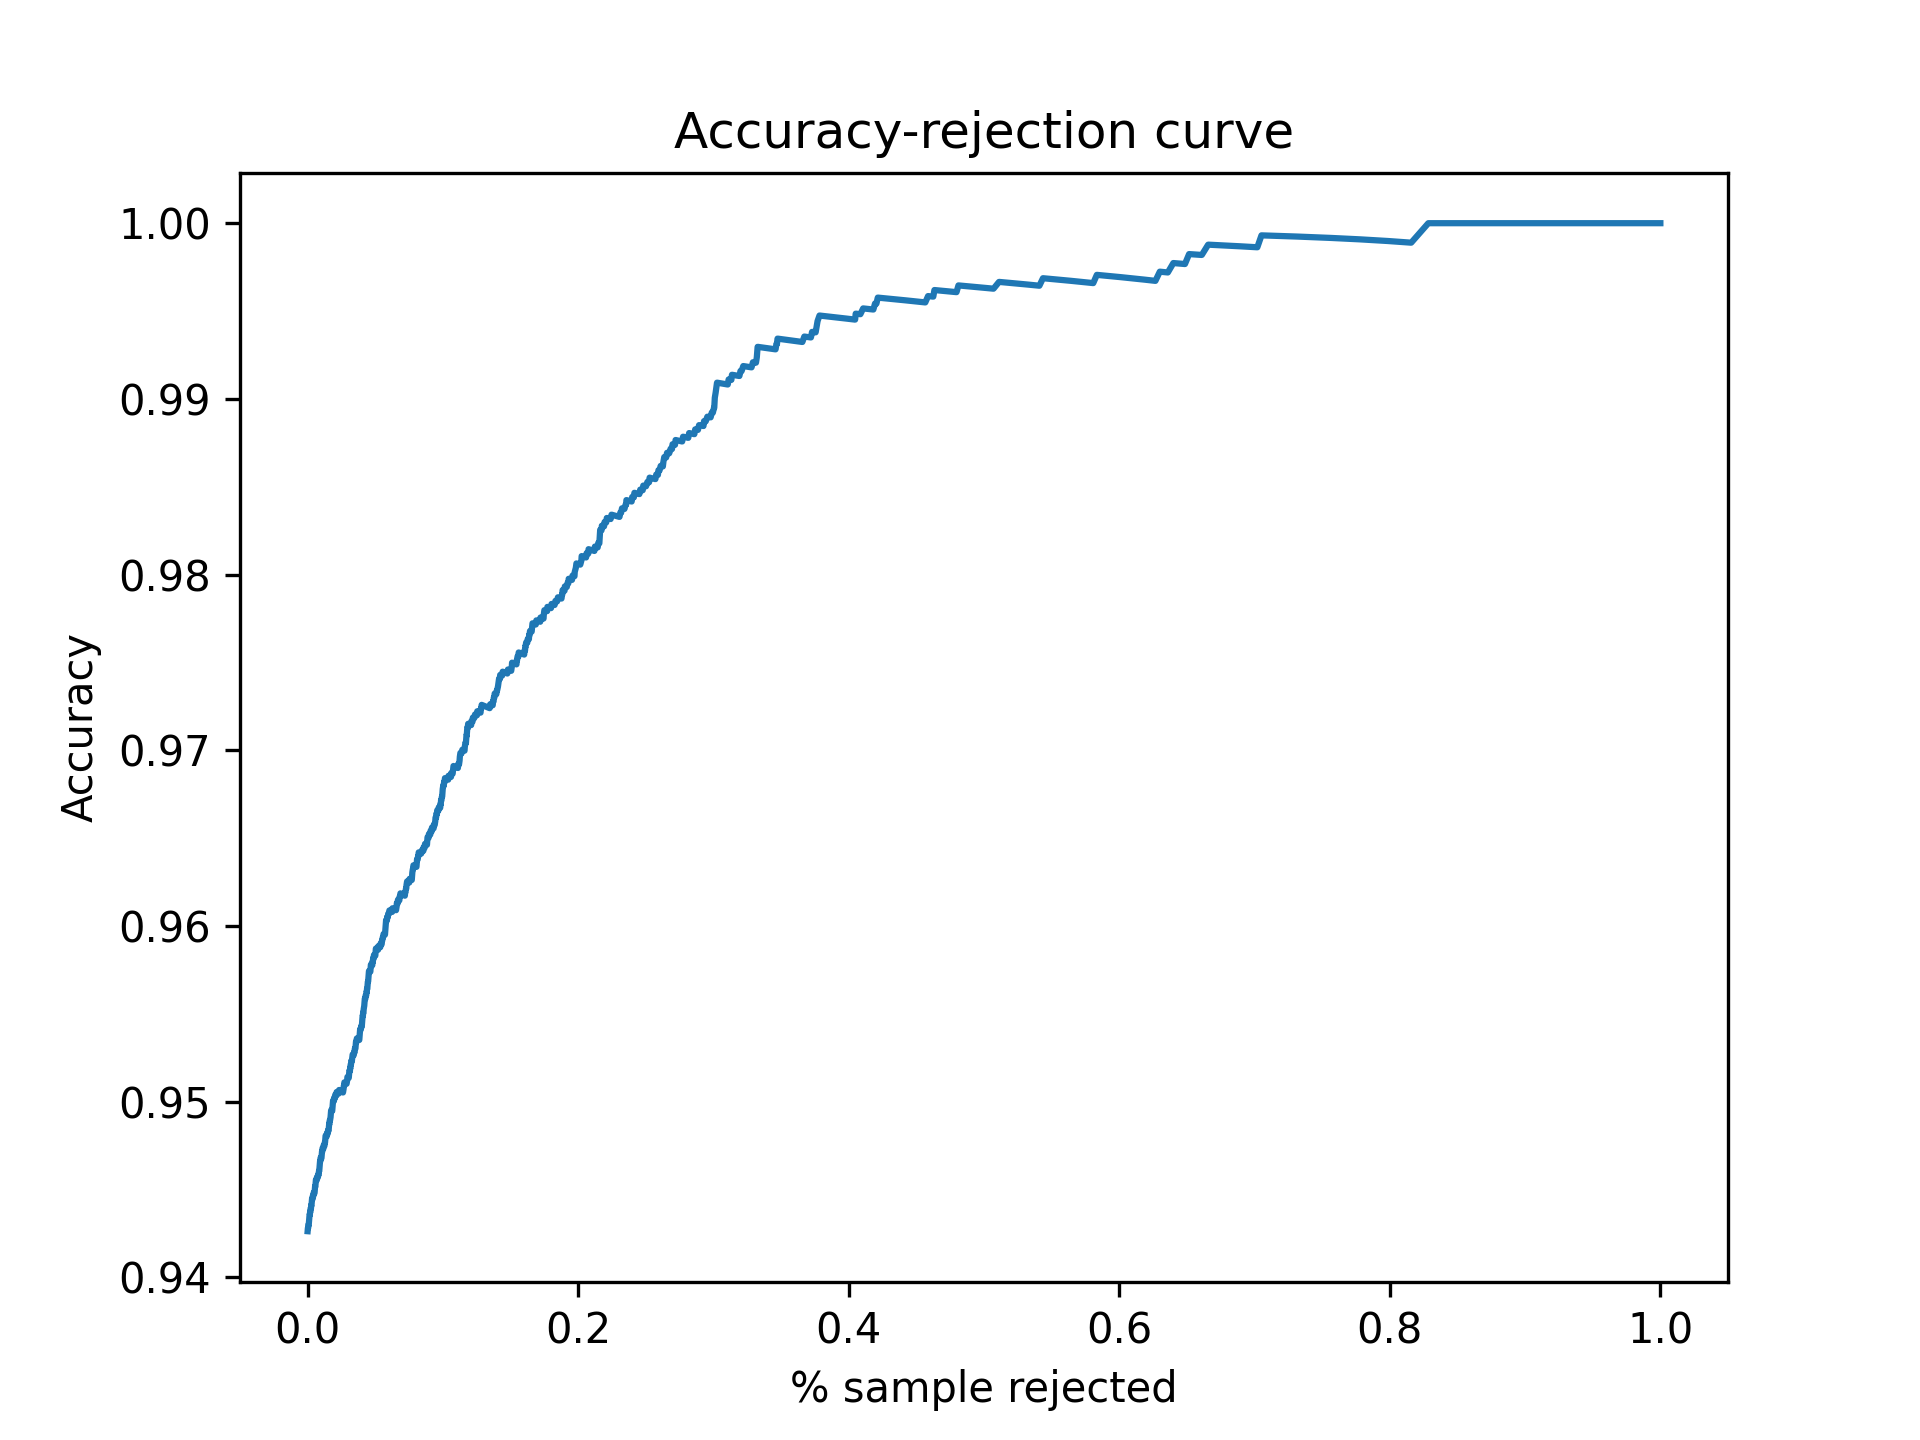

The table this chart was drawn from, first rows:
Threshold, Accepted, Accuracy
0.5, 1.0, 0.9426
0.5001, 1.0, 0.9426
0.5002, 1.0, 0.9426
0.5003, 1.0, 0.9426
0.5004, 0.9998, 0.9428
0.5005, 0.9998, 0.9428
0.5006, 0.9998, 0.9428
0.5007, 0.9998, 0.9428
0.5008, 0.9998, 0.9428
0.5009, 0.9998, 0.9428
0.501, 0.9998, 0.9428
0.5011, 0.9998, 0.9428
0.5012, 0.9998, 0.9428
0.5013, 0.9998, 0.9428
0.5014, 0.9998, 0.9428
0.5015, 0.9998, 0.9428
0.5016, 0.9998, 0.9428
0.5017, 0.9998, 0.9428
0.5018, 0.9998, 0.9428
0.5019, 0.9998, 0.9428
0.502, 0.9996, 0.9428
0.5021, 0.9996, 0.9428
0.5022, 0.9996, 0.9428
0.5023, 0.9996, 0.9428
0.5024, 0.9996, 0.9428
0.5025, 0.9996, 0.9428
0.5026, 0.9996, 0.9428
0.5027, 0.9996, 0.9428
0.5028, 0.9996, 0.9428
0.5029, 0.9996, 0.9428
0.503, 0.9996, 0.9428
0.5031, 0.9996, 0.9428
0.5032, 0.9996, 0.9428
0.5033, 0.9996, 0.9428
0.5034, 0.9996, 0.9428
0.5035, 0.9996, 0.9428
0.5036, 0.9994, 0.943
0.5037, 0.9994, 0.943
0.5038, 0.9994, 0.943
0.5039, 0.9994, 0.943
0.504, 0.9994, 0.943
0.5041, 0.9994, 0.943
0.5042, 0.9994, 0.943
0.5043, 0.9992, 0.943
0.5044, 0.9992, 0.943
0.5045, 0.9992, 0.943
0.5046, 0.9992, 0.943
0.5047, 0.9992, 0.943
0.5048, 0.9992, 0.943
0.5049, 0.9992, 0.943
0.505, 0.9992, 0.943
0.5051, 0.9992, 0.943
0.5052, 0.9992, 0.943
0.5053, 0.9992, 0.943
0.5054, 0.9992, 0.943
0.5055, 0.9992, 0.943
0.5056, 0.9992, 0.943
0.5057, 0.9992, 0.943
0.5058, 0.9992, 0.943
0.5059, 0.9992, 0.943
... 4,941 more rows
